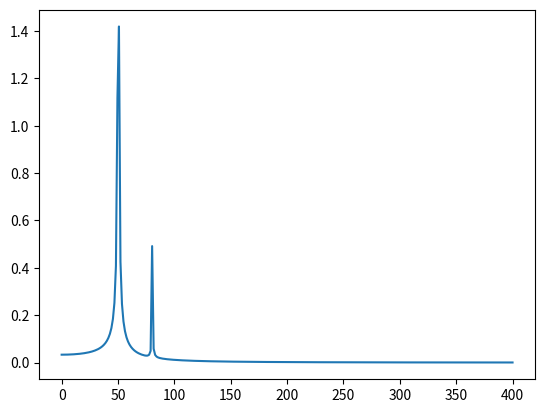

Python code for this plot:
#!/usr/bin/env python3

import numpy as np
import matplotlib.pyplot as plt
import scipy.fftpack

# Number of samplepoints
N = 600
# sample spacing
T = 1.0 / 800.0
x = np.linspace(0.0, N*T, N)

# lines at 50 and 80 hz    
y = 2.0*np.sin(50.0 * 2.0*np.pi*x) + 0.5*np.sin(80.0 * 2.0*np.pi*x)
yf = scipy.fftpack.fft(y)
xf = np.linspace(0.0, 1.0/(2.0*T), int(N/2))

fig, ax = plt.subplots()
ax.plot(xf, 2.0/N * np.abs(yf[:N//2]))
plt.show()


